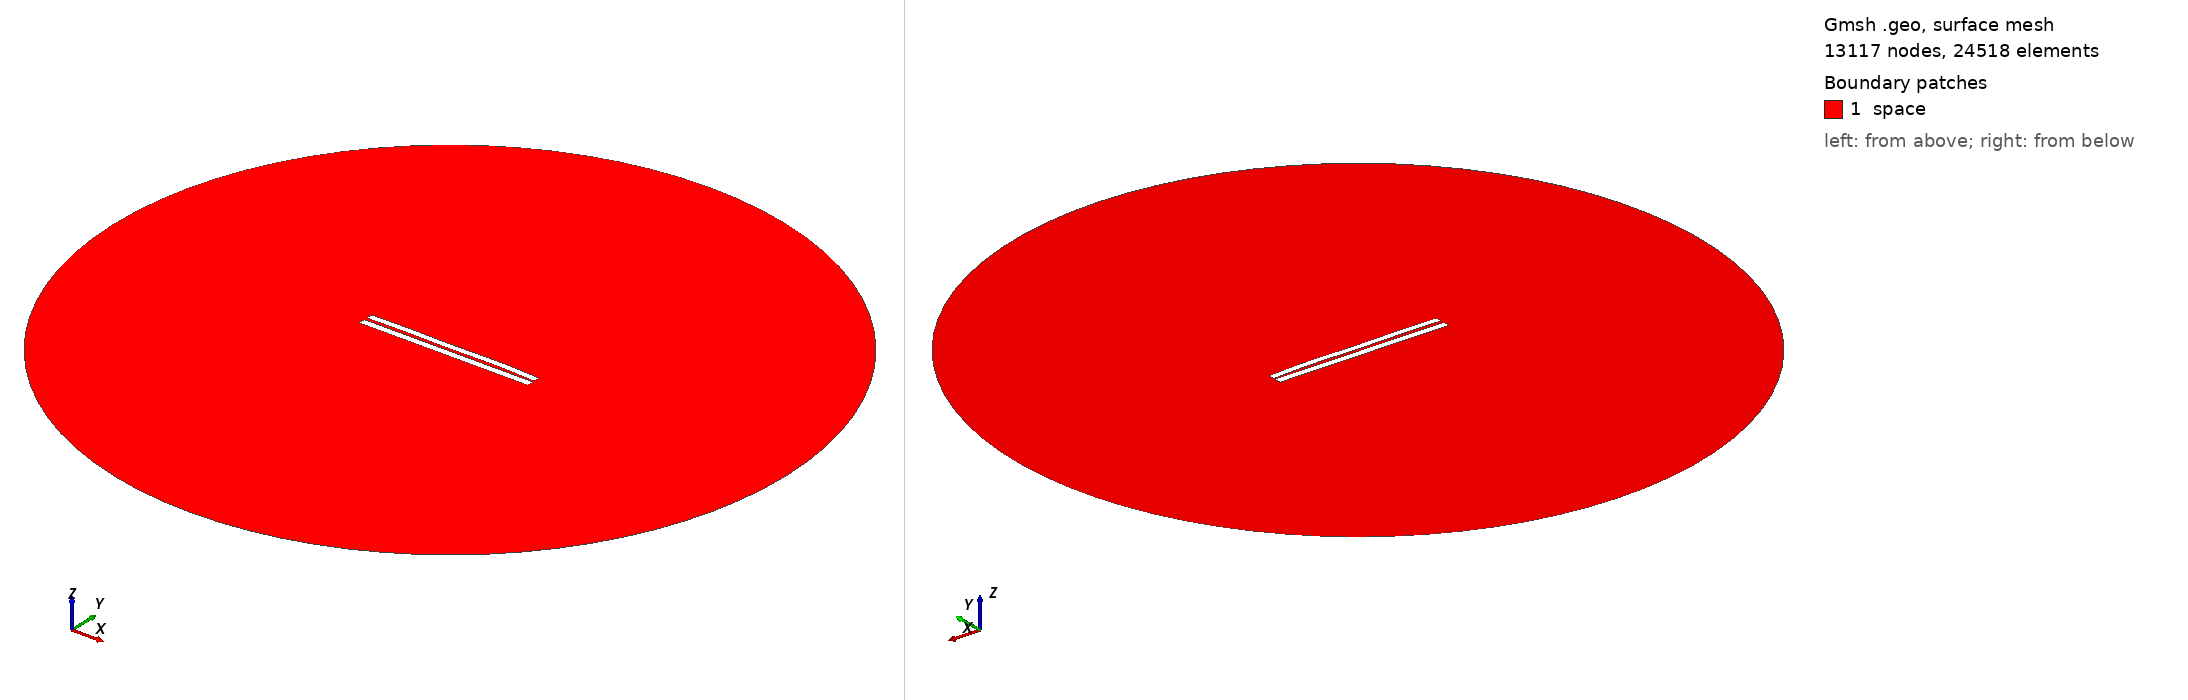

Gmsh geometry script, surface-meshed: 13117 nodes, 24518 surface elements. Boundary patches (legend numbers): 1 space. Left view from above one corner, right view from below the opposite corner. Legend entries are the model's physical surfaces. The drawing asked Gmsh for element sizes between 1% and 20% of the model's largest extent; the script's own settings can give other sizes.

=== 3860.geo (drawn) ===
//---------------------------------------
// Geometry kernel
//---------------------------------------

SetFactory("OpenCASCADE");



//---------------------------------------
// Parameters of the geometry
//---------------------------------------

// Overetch of the upper plate
overetch = 0.125;

// Distance between the plates
distance = 1.75;

// Discretization over the x axis (for the deformation)
nx = 50; 

// Length of the plate
L = 100 - overetch; 

// Number of modes
n = 4; 

// 1st mode coefficient
coeff(1) = -0.15;
beta(1) = 0.596864 * 3.1415926535 / L;

// 2nd mode coefficient
coeff(2) = 0.15;
beta(2) = 1.49418 * 3.1415926535 / L;

// 3rd mode coefficient
coeff(3) = -0.075;
beta(3) = 2.50025 * 3.1415926535 / L;

// 4th mode coefficient
coeff(4) = 0.15;
beta(4) = 3.49999 * 3.1415926535 / L;



//---------------------------------------
// Upper plate (deformed rectangle)
//---------------------------------------

// Coordiantes of the upper plate
xmin = -50;
xmax = 50 - overetch;

// Height of the upper plate
yheight = 4 - 2 * overetch;

// Indexes of the points
UpperID[] = {};
LowerID[] = {};
LeftID[] = {};
RightID[] = {};

// Point index
p = 1;

// Horizontal edges
For i In {1:nx}
    x = xmin + (i-1)*(xmax - xmin)/(nx-1);

    y_bottom = distance / 2 + overetch;
    For j In {1:n}
        C = (Cosh(beta(j)*L) + Cos(beta(j)*L)) / (Sinh(beta(j)*L) + Sin(beta(j)*L));
        y_bottom  = y_bottom + coeff(j) * (Cosh(beta(j)*(x+50)) - Cos(beta(j)*(x+50)) - C * (Sinh(beta(j)*(x+50)) - Sin(beta(j)*(x+50))));
    EndFor

    y_top = y_bottom + yheight;

    Point(p) = {x, y_top, 0, 1.0};
    UpperID[i] = p;
    p = p + 1;

    Point(p) = {x, y_bottom, 0, 1.0};
    LowerID[i] = p;
    p = p + 1;
EndFor

// Create point lists
UpperPts[] = {}; LowerPts[] = {};
For i In {1:nx}
  UpperPts[] += {UpperID[i]};
  LowerPts[] += {LowerID[i]};
EndFor

// Build splines
Spline(1) = {UpperPts[]};
Spline(2) = {LowerPts[]};
Line(3) = {LowerPts[nx-1], UpperPts[nx-1]};
Line(4) = {LowerPts[0], UpperPts[0]};

// Build the plane surface
Curve Loop(1) = {2, 3, -1, -4};
Plane Surface(1) = {1};



//---------------------------------------
// Lower plate (rectangle)
//---------------------------------------

// Vertices
Point(1001) = {-50, -1, 0, 1.0};
Point(1002) = { 50, -1, 0, 1.0};
Point(1003) = { 50,  -5, 0, 1.0};
Point(1004) = {-50,  -5, 0, 1.0};

// Edges
Line(5) = {1001, 1002};
Line(6) = {1002, 1003};
Line(7) = {1003, 1004};
Line(8) = {1004, 1001};

// Plane surface
Line Loop(2) = {5, 6, 7, 8};
Plane Surface(2) = {2}; 



//---------------------------------------
// Outer (fictious) boundary
//---------------------------------------

// Points
Point(1005) = {0, 0, 0};       // Center
Point(1006) = {200, 0, 0};     // Start point
Point(1007) = {0, 200, 0};     // 90 degrees
Point(1008) = {-200, 0, 0};    // 180 degrees
Point(1009) = {0, -200, 0};    // 270 degrees

// Circle arcs (each needs start, center, end)
Circle(9) = {1006, 1005, 1007};
Circle(10) = {1007, 1005, 1008};
Circle(11) = {1008, 1005, 1009};
Circle(12) = {1009, 1005, 1006};

// Plane surface for the entire domain
Curve Loop(3) = {9, 10, 11, 12};
Surface(3) = {3};

// Subtract the plates from the whole domain to obtain the actual domain where we want to solve the equations
BooleanDifference{ Surface{3}; Delete; }{ Surface{1}; Surface{2}; Delete; }




//---------------------------------------
// Transfinite Lines/Curves
//---------------------------------------

// Set the number of points on the boundaries
r = 7;

// Plates
Transfinite Curve {1, 2} = 50*r Using Progression 1;
Transfinite Curve {3, 4} = 2*r Using Progression 1;
Transfinite Line {5, 7} = 50*r Using Progression 1;
Transfinite Line {6, 8} = 2*r Using Progression 1;

// Outer boundary
Transfinite Line {9, 10, 11, 12} = 20 Using Progression 1;



//---------------------------------------
// Physical groups
//---------------------------------------                

// Physical curves (boundaries)
Physical Line("force_segment", 10) = {2};
Physical Line("upper_plate", 11) = {1, 3, 4};
Physical Line("lower_plate", 12) = {5, 6, 7, 8};
Physical Line("boundary", 20) = {9, 10, 11, 12};

// Physical Surfaces
Physical Surface("space", 30) = {3};



//---------------------------------------
// 6. Generate the Mesh
//---------------------------------------

// 2D mesh generation
Mesh 2;
